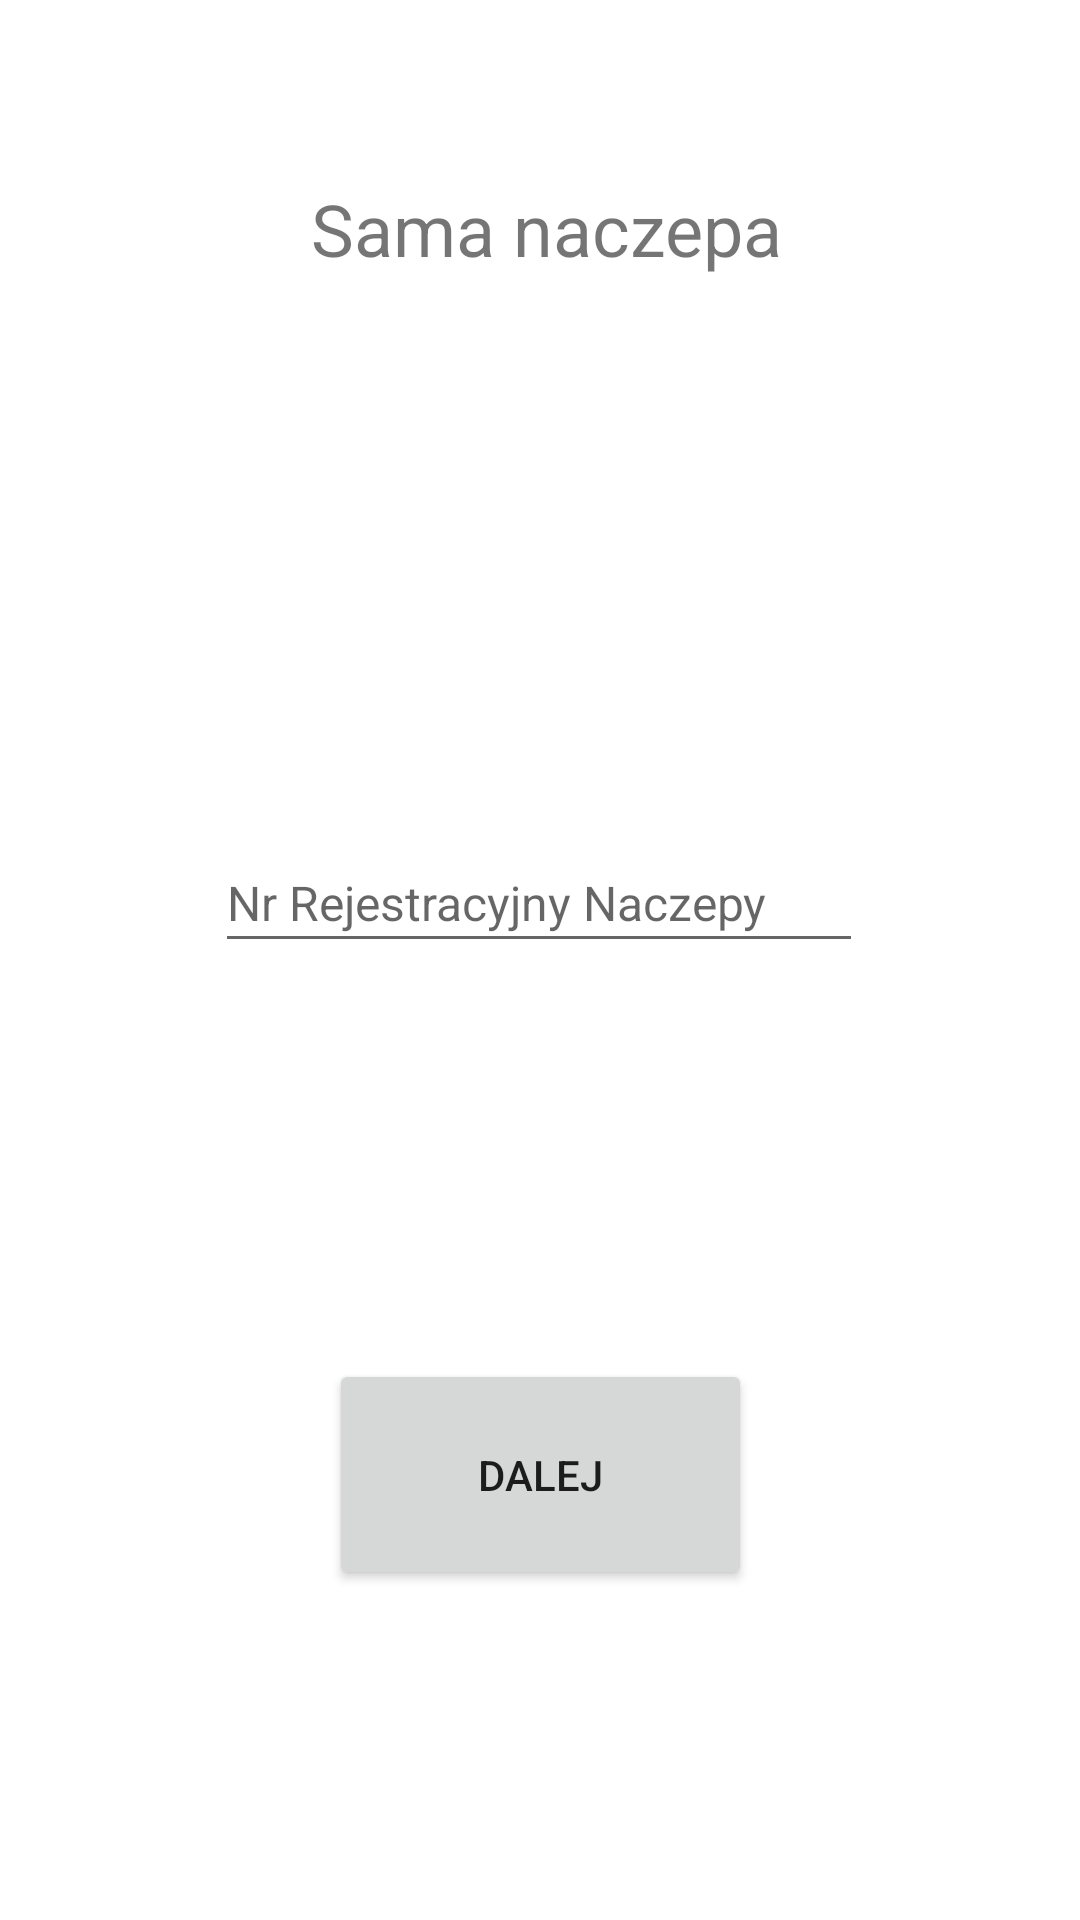

Layout XML and referenced resources for this Android screen:
<!-- AndroidManifest.xml: application theme Theme.PwsteProjekt -->
<!-- res/layout/activity_dokumenty3.xml -->
<?xml version="1.0" encoding="utf-8"?>
<androidx.constraintlayout.widget.ConstraintLayout xmlns:android="http://schemas.android.com/apk/res/android"
    xmlns:app="http://schemas.android.com/apk/res-auto"
    xmlns:tools="http://schemas.android.com/tools"
    android:layout_width="match_parent"
    android:layout_height="match_parent"
    tools:context=".Dokumenty3">

    <Button
        android:id="@+id/dalejButton2"
        android:layout_width="141dp"
        android:layout_height="77dp"
        android:layout_marginTop="132dp"
        android:text="@string/but_dalej"
        app:layout_constraintEnd_toEndOf="parent"
        app:layout_constraintStart_toStartOf="parent"
        app:layout_constraintTop_toBottomOf="@+id/nrNaczepyEditText" />

    <EditText
        android:id="@+id/nrNaczepyEditText"
        android:layout_width="216dp"
        android:layout_height="43dp"
        android:layout_marginTop="156dp"
        android:ems="10"
        android:hint="@string/nrRejestracyjnyNaczepyHint"
        android:inputType="textPersonName"
        android:textSize="16sp"
        app:layout_constraintEnd_toEndOf="parent"
        app:layout_constraintHorizontal_bias="0.497"
        app:layout_constraintStart_toStartOf="parent"
        app:layout_constraintTop_toBottomOf="@+id/textView3"
        tools:ignore="TouchTargetSizeCheck,TextContrastCheck"
        android:importantForAutofill="no" />

    <TextView
        android:id="@+id/textView3"
        android:layout_width="223dp"
        android:layout_height="62dp"
        android:layout_marginTop="60dp"
        android:text="@string/samaNaczepaButton"
        android:textAlignment="center"
        android:textSize="24sp"
        app:layout_constraintEnd_toEndOf="parent"
        app:layout_constraintHorizontal_bias="0.515"
        app:layout_constraintStart_toStartOf="parent"
        app:layout_constraintTop_toTopOf="parent" />

</androidx.constraintlayout.widget.ConstraintLayout>
<!-- resources referenced by this layout -->
<resources>
  <string name="but_dalej">Dalej</string>
  <string name="nrRejestracyjnyNaczepyHint">Nr Rejestracyjny Naczepy</string>
  <string name="samaNaczepaButton">Sama naczepa</string>
  <style name="Theme.PwsteProjekt" parent="Theme.MaterialComponents.DayNight.DarkActionBar">
          
          <item name="colorPrimary">@color/purple_500</item>
          <item name="colorPrimaryVariant">@color/purple_700</item>
          <item name="colorOnPrimary">@color/white</item>
          
          <item name="colorSecondary">@color/teal_200</item>
          <item name="colorSecondaryVariant">@color/teal_700</item>
          <item name="colorOnSecondary">@color/black</item>
          
          <item name="android:statusBarColor" tools:targetApi="l">?attr/colorPrimaryVariant</item>
          
      </style>
  <!-- not gathered from this repository: default colours our renderer supplied (Android Studio template values) -->
  <color name="purple_500">#FF6200EE</color>
  <color name="purple_700">#FF3700B3</color>
  <color name="teal_200">#FF03DAC5</color>
  <color name="teal_700">#FF018786</color>
  <color name="black">#FF000000</color>
  <color name="white">#FFFFFFFF</color>
</resources>
